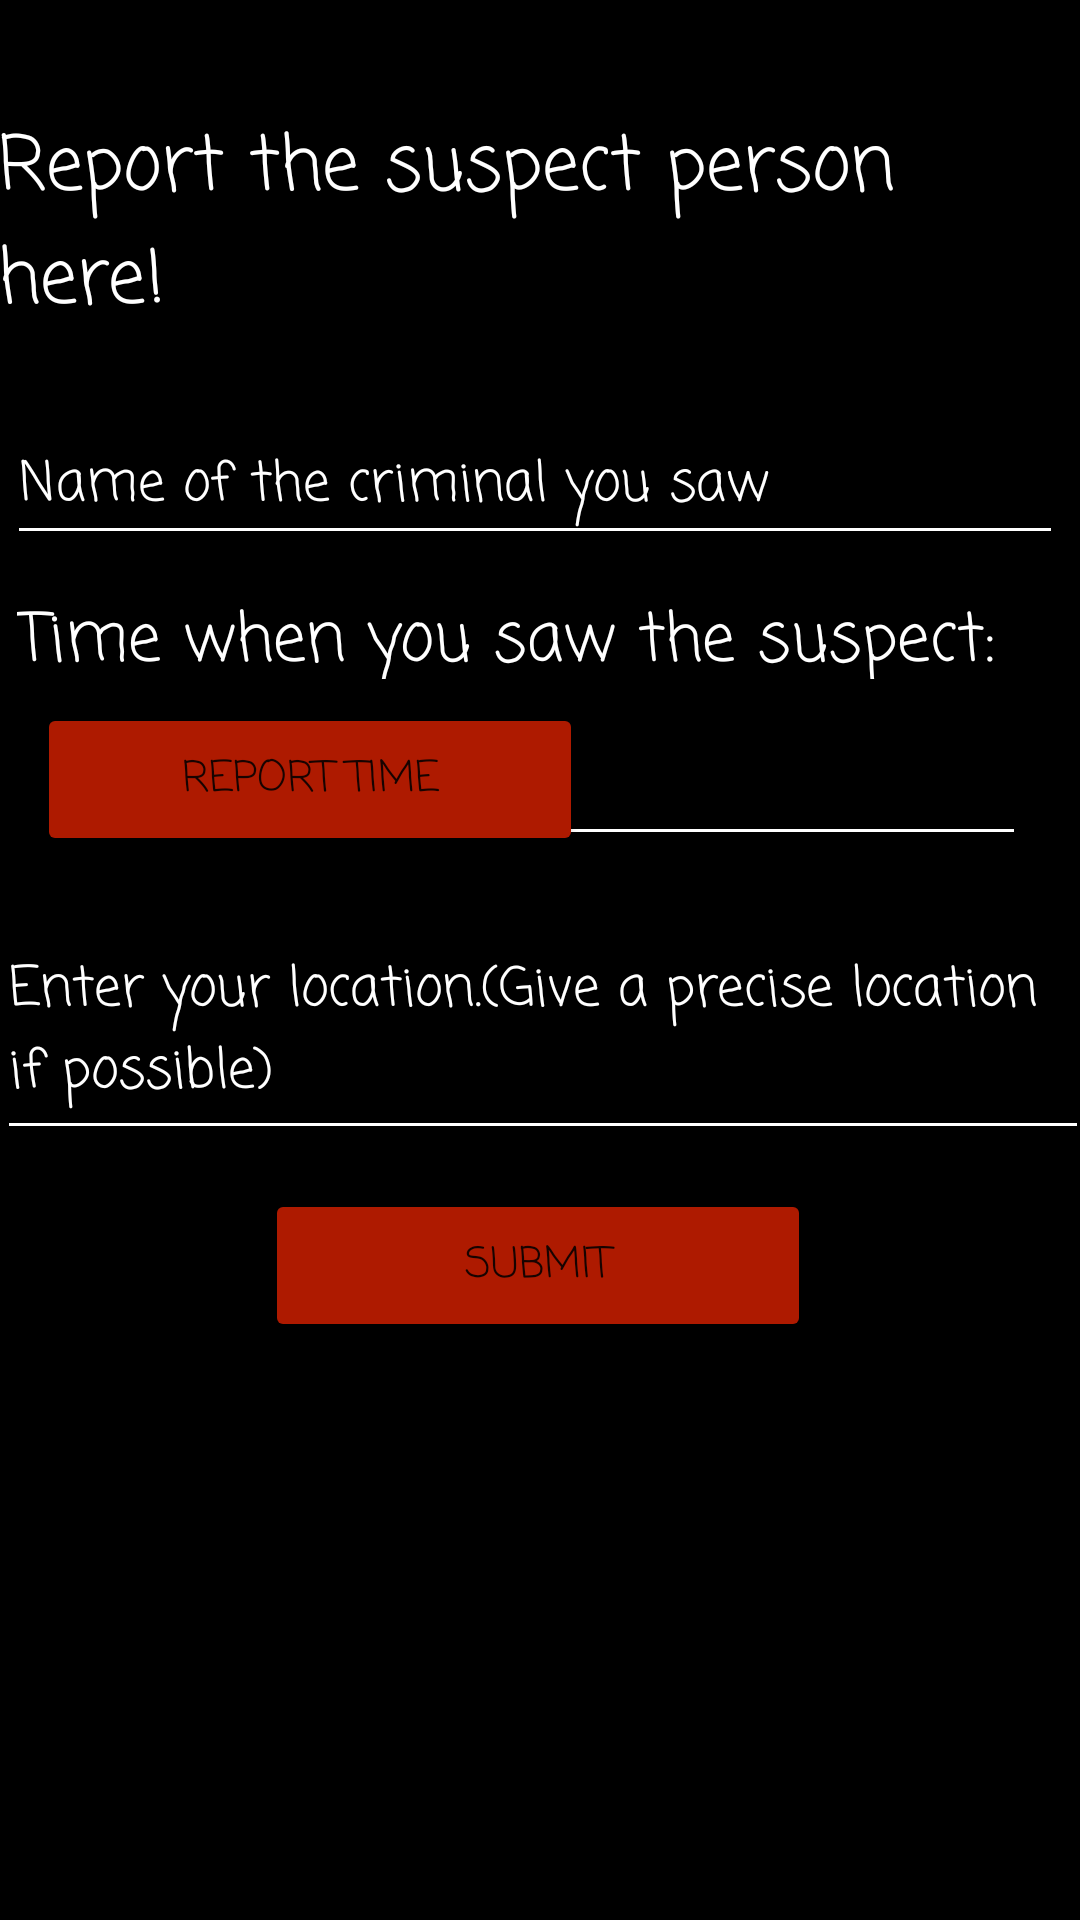

The Android layout XML behind this screen, and the referenced resources:
<!-- AndroidManifest.xml: application theme Theme.InvestigationAuxiliary -->
<!-- res/layout/activity_criminal__report.xml -->
<?xml version="1.0" encoding="utf-8"?>
<androidx.constraintlayout.widget.ConstraintLayout xmlns:android="http://schemas.android.com/apk/res/android"
    xmlns:app="http://schemas.android.com/apk/res-auto"
    xmlns:tools="http://schemas.android.com/tools"
    android:layout_width="match_parent"
    android:layout_height="match_parent"
    android:background="@drawable/black"
    tools:context=".Criminal_Report">

    <TextView
        android:id="@+id/textView"
        android:layout_width="362dp"
        android:layout_height="81dp"
        android:fontFamily="casual"
        android:text="Report the suspect person here!"
        android:textColor="@color/white"
        android:textSize="25dp"
        app:layout_constraintBottom_toBottomOf="parent"
        app:layout_constraintEnd_toEndOf="parent"
        app:layout_constraintHorizontal_bias="0.516"
        app:layout_constraintStart_toStartOf="parent"
        app:layout_constraintTop_toTopOf="parent"
        app:layout_constraintVertical_bias="0.066" />

    <TextView
        android:id="@+id/textView4"
        android:layout_width="333dp"
        android:layout_height="29dp"
        android:fontFamily="casual"
        android:text="Time when you saw the suspect:"
        android:textColor="@color/white"
        android:textSize="22dp"
        app:layout_constraintBottom_toBottomOf="parent"
        app:layout_constraintEnd_toEndOf="parent"
        app:layout_constraintHorizontal_bias="0.205"
        app:layout_constraintStart_toStartOf="parent"
        app:layout_constraintTop_toTopOf="parent"
        app:layout_constraintVertical_bias="0.323" />

    <Button
        android:id="@+id/time_button_c"
        android:layout_width="182dp"
        android:layout_height="51dp"
        android:backgroundTint="#ae1a00"
        android:elevation="42dp"
        android:text="Report time"
        android:fontFamily="casual"
        app:layout_constraintBottom_toBottomOf="parent"
        app:layout_constraintEnd_toEndOf="parent"
        app:layout_constraintHorizontal_bias="0.069"
        app:layout_constraintStart_toStartOf="parent"
        app:layout_constraintTop_toTopOf="parent"
        app:layout_constraintVertical_bias="0.398" />

    <EditText
        android:id="@+id/time_c"
        android:layout_width="171dp"
        android:layout_height="51dp"
        android:backgroundTint="@color/white"
        android:ems="10"
        android:fontFamily="casual"
        android:inputType="textPersonName"
        android:textColor="@color/white"
        android:textSize="22dp"
        app:layout_constraintBottom_toBottomOf="parent"
        app:layout_constraintEnd_toEndOf="parent"
        app:layout_constraintHorizontal_bias="0.904"
        app:layout_constraintStart_toStartOf="parent"
        app:layout_constraintTop_toTopOf="parent"
        app:layout_constraintVertical_bias="0.398" />

    <EditText
        android:id="@+id/location_c"
        android:layout_width="364dp"
        android:layout_height="82dp"
        android:backgroundTint="@color/white"
        android:ems="10"
        android:fontFamily="casual"
        android:hint="Enter your location.(Give a precise location if possible)"
        android:inputType="textMultiLine"
        android:textColor="@color/white"
        android:textColorHint="@color/white"
        app:layout_constraintBottom_toBottomOf="parent"
        app:layout_constraintEnd_toEndOf="parent"
        app:layout_constraintHorizontal_bias="0.34"
        app:layout_constraintStart_toStartOf="parent"
        app:layout_constraintTop_toTopOf="parent"
        app:layout_constraintVertical_bias="0.54" />

    <Button
        android:id="@+id/report_button_c"
        android:layout_width="182dp"
        android:layout_height="51dp"
        android:backgroundTint="#ae1a00"
        android:elevation="42dp"
        android:text="Submit"
        android:fontFamily="casual"
        app:layout_constraintBottom_toBottomOf="parent"
        app:layout_constraintEnd_toEndOf="parent"
        app:layout_constraintHorizontal_bias="0.497"
        app:layout_constraintStart_toStartOf="parent"
        app:layout_constraintTop_toTopOf="parent"
        app:layout_constraintVertical_bias="0.673" />

    <EditText
        android:id="@+id/criminal_name"
        android:layout_width="352dp"
        android:layout_height="49dp"
        android:backgroundTint="@color/white"
        android:textColorHint="@color/white"
        android:ems="10"
        android:fontFamily="casual"
        android:hint="Name of the criminal you saw"
        android:textColor="@color/white"
        android:inputType="textPersonName"
        app:layout_constraintBottom_toBottomOf="parent"
        app:layout_constraintEnd_toEndOf="parent"
        app:layout_constraintHorizontal_bias="0.271"
        app:layout_constraintStart_toStartOf="parent"
        app:layout_constraintTop_toTopOf="parent"
        app:layout_constraintVertical_bias="0.23" />

</androidx.constraintlayout.widget.ConstraintLayout>
<!-- resources referenced by this layout -->
<resources>
  <!-- drawable black: png bitmap (drawable, 755 bytes) -->
  <style name="Theme.InvestigationAuxiliary" parent="Theme.MaterialComponents.DayNight.NoActionBar">
          
          <item name="colorPrimary">@color/purple_500</item>
          <item name="colorPrimaryVariant">@color/purple_700</item>
          <item name="colorOnPrimary">@color/white</item>
          
          <item name="colorSecondary">@color/teal_200</item>
          <item name="colorSecondaryVariant">@color/teal_700</item>
          <item name="colorOnSecondary">@color/black</item>
          
          <item name="android:statusBarColor" tools:targetApi="l">?attr/colorPrimaryVariant</item>
          
      </style>
  <!-- not gathered from this repository: default colours our renderer supplied (Android Studio template values) -->
  <color name="purple_500">#FF6200EE</color>
  <color name="purple_700">#FF3700B3</color>
  <color name="teal_200">#FF03DAC5</color>
  <color name="teal_700">#FF018786</color>
  <color name="black">#FF000000</color>
  <color name="white">#FFFFFFFF</color>
</resources>
